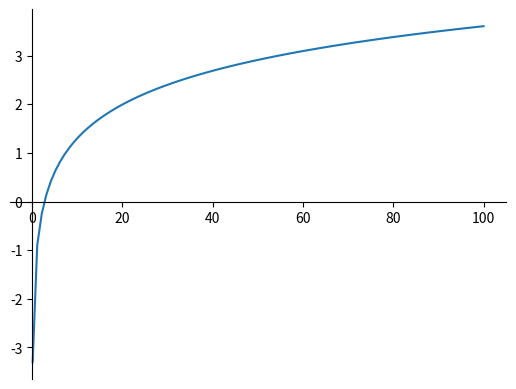
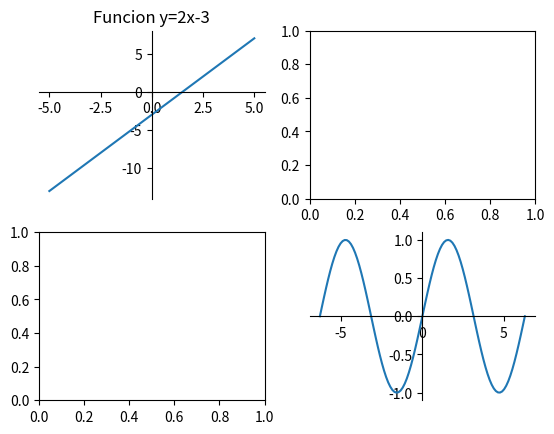

Write Python code to recreate these figures, in order. (Note: this script raises an exception after producing the figures.)
# -*- coding: utf-8 -*-
"""numpy_matplotlib.ipynb

Automatically generated by Colaboratory.

Original file is located at
    https://colab.research.google.com/<link-removed>
"""

#lIBRERIA Numpy

import numpy as np
import matplotlib.pyplot as plt


# listas
lista1=[1,2,3,4,5]
lista2=[1,3.5,[3,5,7],'casa']
lista3=[3.5,4.7,2.2,7.9]
A=np.array([[2,3,4,7],[1,6,7,9],[1,4,7,9]])

#print(type(lista1))

A=np.array([1,2,3,4,5,6]) # arreglo 1 dimension

B=np.array([[2,3,4,5],
            [2,1,5,5],
            [2,4,6,7]])# 2 dim

C=np.array([[[2,3,4], # 3 dim
            [2,1,5],
            [2,4,6]],
            [[2,3,4],
            [2,1,5],
            [2,4,6]]])
#print(C)
#print(A.ndim)
#print(B.ndim)
#print(C.ndim)
#print(A.shape)
#print(B.shape)
#print(C.shape)
#print(C.size)
#print(len(A))
#print(len(B))
#print(len(C))
#arreglos aleatorios
A=np.zeros([3,3,5])
A=np.ones([3,3,5])
A=np.full((3,4),5)
#print(A)
A=np.random.sample([2,4])
A=np.random.randint(1,10,size=[3,5])
A=np.random.uniform(1.5,20.5,size=[2,3])
# secuencias numericas
A=np.arange(1,30,3)
A=np.linspace(1,10,200)
#print(A)
lista1=[1,2,3,4,5]
lista2=[3,4,5,6,7]
A=np.array(lista1)
B=np.array(lista2)
#print(lista1-lista2)
#print(A*B)

# y=3x+2 [-5,5]
x=[-5,-4,-3,-2,-1,0,1,2,3,4,5]
y=[-13,-10,-7,-4,-1,2,5,8,11,14,17]

def funcion_y(x):
    y=[]
    n=len(x)
    k=0
    while(k<n):
        y.append(3*x[k]+2)
        k+=1
    print("Coordenadas ejex=",x)
    print("Coordenadas ejey=",y)
    return(y)

def funcion_y2(x):
    y=3*x+2
    print(type(y))
    print("Coordenadas ejex=",x)
    print("Coordenadas ejey=",y)
    return(y)
    
#Casos de prueba
#x=np.linspace(-5,5,5)
#print(len(x))
#funcion_y2(x)


# GRAFICA DE FUNCIONES


def funcion_lineal(x,m,b):
    y=m*x+b
    print("Coordenadas ejex=",x)
    print("Coordenadas ejey=",y)
    return(y)

#Casos de pruba
#x=np.linspace(-5,5,11)# crea una secuancia numerica [-5,-4,-3,-2,-1,0,1,2,3,4,5]
#funcion_lineal(x,-5,-3)   # y= -5x-3
#funcion_lineal(x,4,3)   # y= 4x+3
#funcion_lineal(x,2,0)   # y= 2x

def funcion_exponencial(x,a,b):
    y=a*np.e**(b*x)
    return(y)
 
def funcion_seno(x,a,b):
    y=a*np.sin(b*x)
    return(y)
def funcion_coseno(x,a,b):
    y=a*np.cos(b*x)
    return(y)

def funcion_logaritmo(x,a,b):
    y=a*np.log(x)+b
    return(y)

def graficar_funcion_lineal(j,k,n,m,b,num):
    ventana=plt.figure(num)# objeto
    plano=ventana.gca() # superficie de dibujo
    x=np.linspace(j,k,n)
    y=funcion_lineal(x,m,b)
    plano.plot(x,y,'h--c',label='y=mx+b')
    plano.legend(loc=2)
    plano.set_title(label='Funcion Lineal', color='r', size=20)
    plano.spines['top'].set_visible(False)
    plano.spines['right'].set_visible(False)
    plano.spines['bottom'].set_position('zero')
    plano.spines['left'].set_position('zero')
    plano.set_xlabel(xlabel='eje x',labelpad=200)
    plano.set_ylabel(ylabel='eje y',labelpad=300 )
    plano.set_xticks([-3,3])
    return(ventana)
    

#casos de prueba
#graficar_funcion_lineal(-3,3,7,2,0,1) # y=2x
#graficar_funcion_lineal(-3,3,7,-2,0,1) # y=-2x
#plt.show()

def graficar_funcion_exponencial(j,k,n,a,b,num):
    ventana=plt.figure(num)# objeto
    plano=ventana.gca() # superficie de dibujo
    x=np.linspace(j,k,n)
    y=funcion_exponencial(x,a,b)
    plano.plot(x,y)
    plano.set_xlabel(xlabel='eje x',labelpad=10)
    plano.spines['top'].set_visible(False)
    plano.spines['right'].set_visible(False)
    plano.spines['bottom'].set_position('zero')
    plano.spines['left'].set_position('zero')
    return(ventana)
    
#Casos de prueba
#graficar_funcion_exponencial(-20,100,100,-2,0.1,1) # y= 2*e**(0.1x)
#graficar_funcion_lineal(-20,100,7,1000,0,2)
#plt.show()

def graficar_funcion_seno(j,k,n,a,b,num):
    ventana=plt.figure(num)# objeto
    plano=ventana.gca() # superficie de dibujo
    x=np.linspace(j,k,n)
    y=funcion_seno(x,a,b)
    plano.plot(x,y)
    #plano.set_xlabel(xlabel='eje x',labelpad=10)
    plano.spines['top'].set_visible(False)
    plano.spines['right'].set_visible(False)
    plano.spines['bottom'].set_position('zero')
    plano.spines['left'].set_position('zero')
    return(ventana)

# casos de prueba
#graficar_funcion_seno(-2*np.pi,2*np.pi,100,1,1,1) # y= sen(x)
#plt.show()

def graficar_funcion_coseno(j,k,n,a,b,num):
    ventana=plt.figure(num)# objeto
    plano=ventana.gca() # superficie de dibujo
    x=np.linspace(j,k,n)
    y=funcion_coseno(x,a,b)
    plano.plot(x,y)
    #plano.set_xlabel(xlabel='eje x',labelpad=10)
    plano.spines['top'].set_visible(False)
    plano.spines['right'].set_visible(False)
    plano.spines['bottom'].set_position('zero')
    plano.spines['left'].set_position('zero')
    return(ventana)
# casos de prueba
#graficar_funcion_seno(0,2*np.pi,100,1,1,1) # y= sen(x)
#graficar_funcion_coseno(-2*np.pi,2*np.pi,100,2,1,1) # y= cos(x)
#plt.show()


def graficar_funcion_logaritmo(j,k,n,a,b,num):
    ventana=plt.figure(num)# objeto
    plano=ventana.gca() # superficie de dibujo
    x=np.linspace(j,k,n)
    y=funcion_logaritmo(x,a,b)
    plano.plot(x,y)
    #plano.set_xlabel(xlabel='eje x',labelpad=10)
    plano.spines['top'].set_visible(False)
    plano.spines['right'].set_visible(False)
    plano.spines['bottom'].set_position('zero')
    plano.spines['left'].set_position('zero')
    return(ventana)

# casos de prueba
graficar_funcion_logaritmo(0.1,100,100,1,-1,1) # y= ln(x)
plt.show()

import numpy as np
import matplotlib.pyplot as plt


def funcion_lineal(x,m,b):
    y=m*x+b
    #print("Coordenadas ejex=",x)
    #print("Coordenadas ejey=",y)
    return(y)
def funcion_seno(x,a,b):
    y=a*np.sin(b*x)
    return(y)

def graficar_varias_funciones():
  ventana=plt.figure()
  plano=ventana.add_gridspec (2,2)
  plano1=ventana.add_subplot(plano[0,0])
  plano2=ventana.add_subplot(plano[0,1])
  plano3=ventana.add_subplot(plano[1,0])
  plano4=ventana.add_subplot(plano[1,1])
  plano1.spines['top'].set_visible(False)
  plano1.spines['right'].set_visible(False)
  plano1.spines['bottom'].set_position('zero')
  plano1.spines['left'].set_position('zero')
  plano4.spines['top'].set_visible(False)
  plano4.spines['right'].set_visible(False)
  plano4.spines['bottom'].set_position('zero')
  plano4.spines['left'].set_position('zero')
  x1=np.linspace(-5,5,10)
  y1=funcion_lineal(x1,2,-3)  # y=2x-3
  x4=np.linspace(-2*np.pi,2*np.pi,100)
  y4=funcion_seno(x4,1,1) #y =sin(x)
  plano1.plot(x1,y1)
  plano4.plot(x4,y4)
  plano1.set_title('Funcion y=2x-3')
  return(ventana)


#caso prueba

graficar_varias_funciones()
plt.show()

import numpy as np
import matplotlib.pyplot as plt

def graficar_posicion_objeto(v,a):
  ventana=plt.figure()
  plano=ventana.gca()
  liminferior=0
  limisuperior=int(input('Digite el tiempo en segundos: '))
  t=np.linspace(liminferior,limisuperior,100)
  x=v*t+a
  plano.plot(t,x)
  plt.show()

def posicion_objeto():
  print('--------Posicion del Objeto ------')
  print('La posicion del objeto con velocidad constante esta determinada por:')
  print('x= v*t + a)')
  print('x= Representa la posicion del objeto en el instante (t) metros')
  print('v= Representa la velocidad constante del objeto m/s')
  print('a= Representa la posición inicial del objeto metros')
  print('t= Representa el tiempo en segundos')
  v=int(input('Digite el valor de v: '))
  a=int(input('Digite el valor de a: '))
  graficar_posicion_objeto(v,a)

def graficar_crecimiento_bacterias(a,k):
  ventana=plt.figure()
  plano=ventana.gca()
  liminferior=0
  limisuperior=int(input('Digite el tiempo en dias: '))
  t=np.linspace(liminferior,limisuperior,100)
  p=a*np.e**(k*t)
  plano.plot(t,p)
  plt.show()

def crecimiento_bacterias():
  print('--------Crecimiento de bacterias------')
  print('El crecimiento de cierta poblacion de bacterias esta determinado por:')
  print('p=a*e**(kt)')
  print('p= Representa la poblacion de bacterias')
  print('a= Representa la poblacion inicial de bacterias')
  print('k= Representa la tasa de crecimiento de  de bacterias entre (0.01-0.07)')
  print('t= Representa lel tiempo en dias')
  a=int(input('Digite el valor de a: '))
  k=float(input('Digite el valor de K: '))
  graficar_crecimiento_bacterias(a,k)

def inicio():
  print('-------INICIANDO PORGRAMA------\n')
  while True:
    print('Digite la opcion que desee para continuar')
    print('0. Para salir')
    print('1. Para graficar crecimiento de bacterias')
    print('2. Para graficar Posicion del objeto')
    x=int(input('Opcion --->: '))
    if(x==0):
      print('Finalizó programa----->')
      break
    elif(x==1):
      crecimiento_bacterias()
    elif(x==2):
      posicion_objeto()
      

#caso de prueba
inicio()